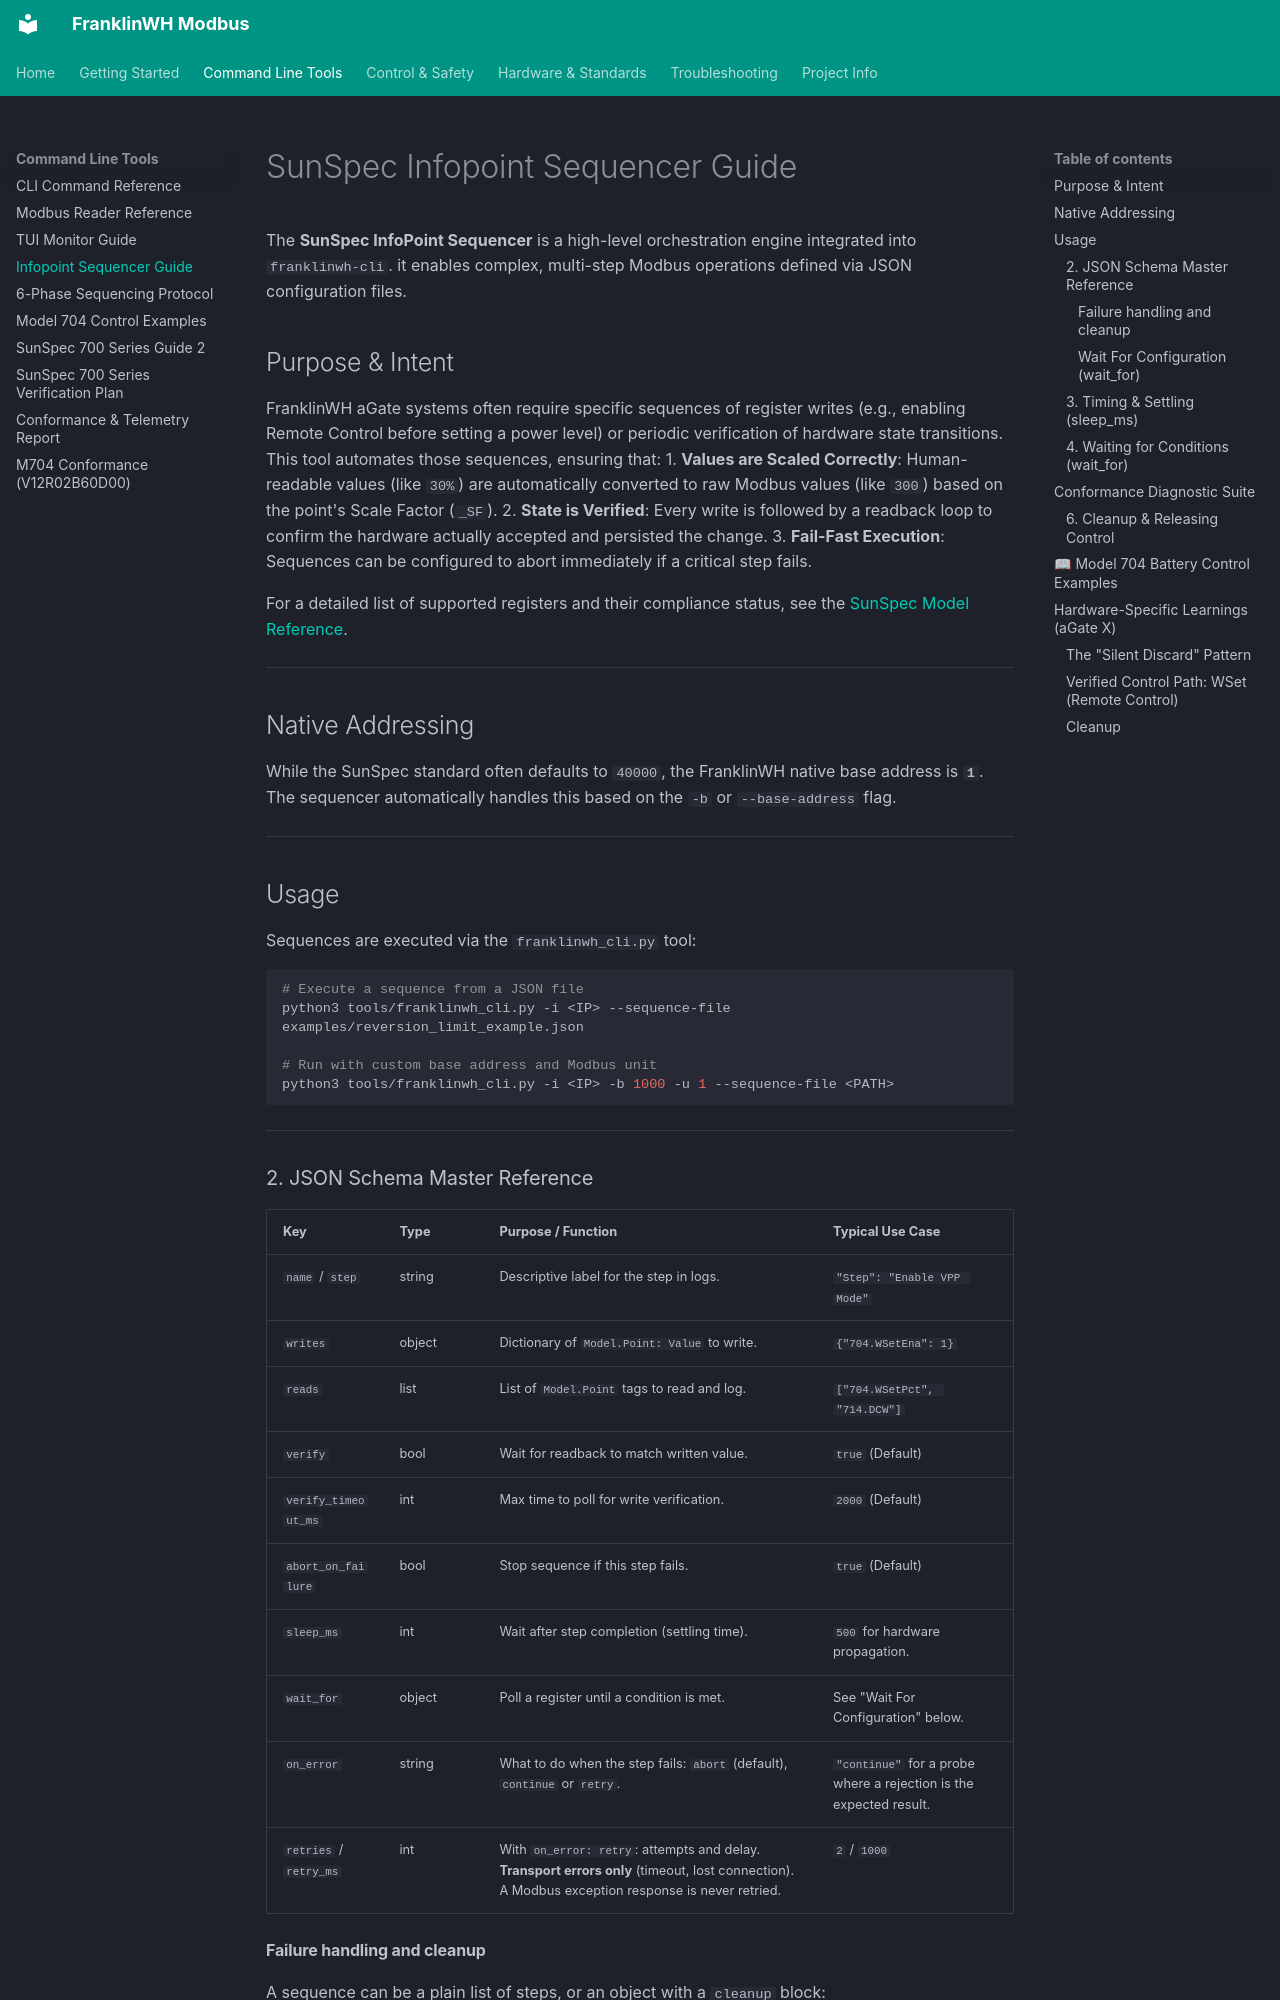

repository: david2069/franklinwh-modbus · page: SUNSPEC_SEQUENCER_GUIDE/index.html · generator: mkdocs

# SunSpec Infopoint Sequencer Guide

The **SunSpec InfoPoint Sequencer** is a high-level orchestration engine integrated into `franklinwh-cli`. it enables complex, multi-step Modbus operations defined via JSON configuration files.

## Purpose & Intent

FranklinWH aGate systems often require specific sequences of register writes (e.g., enabling Remote Control before setting a power level) or periodic verification of hardware state transitions. This tool automates those sequences, ensuring that:
1.  **Values are Scaled Correctly**: Human-readable values (like `30%`) are automatically converted to raw Modbus values (like `300`) based on the point's Scale Factor (`_SF`).
2.  **State is Verified**: Every write is followed by a readback loop to confirm the hardware actually accepted and persisted the change.
3.  **Fail-Fast Execution**: Sequences can be configured to abort immediately if a critical step fails.

For a detailed list of supported registers and their compliance status, see the [SunSpec Model Reference](SUNSPEC_MODEL_REFERENCE.md).

---

## Native Addressing

While the SunSpec standard often defaults to `40000`, the FranklinWH native base address is **`1`**. The sequencer automatically handles this based on the `-b` or `--base-address` flag.

---

## Usage

Sequences are executed via the `franklinwh_cli.py` tool:

```bash
# Execute a sequence from a JSON file
python3 tools/franklinwh_cli.py -i <IP> --sequence-file examples/reversion_limit_example.json

# Run with custom base address and Modbus unit
python3 tools/franklinwh_cli.py -i <IP> -b 1000 -u 1 --sequence-file <PATH>
```

---

### 2. JSON Schema Master Reference

| Key | Type | Purpose / Function | Typical Use Case |
|:----|:-----|:-------------------|:-----------------|
| `name` / `step` | string | Descriptive label for the step in logs. | `"Step": "Enable VPP Mode"` |
| `writes` | object | Dictionary of `Model.Point: Value` to write. | `{"704.WSetEna": 1}` |
| `reads` | list | List of `Model.Point` tags to read and log. | `["704.WSetPct", "714.DCW"]` |
| `verify` | bool | Wait for readback to match written value. | `true` (Default) |
| `verify_timeout_ms`| int | Max time to poll for write verification. | `2000` (Default) |
| `abort_on_failure` | bool | Stop sequence if this step fails. | `true` (Default) |
| `sleep_ms` | int | Wait after step completion (settling time). | `500` for hardware propagation. |
| `wait_for` | object | Poll a register until a condition is met. | See "Wait For Configuration" below. |
| `on_error` | string | What to do when the step fails: `abort` (default), `continue` or `retry`. | `"continue"` for a probe where a rejection is the expected result. |
| `retries` / `retry_ms` | int | With `on_error: retry`: attempts and delay. **Transport errors only** (timeout, lost connection). A Modbus exception response is never retried. | `2` / `1000` |
